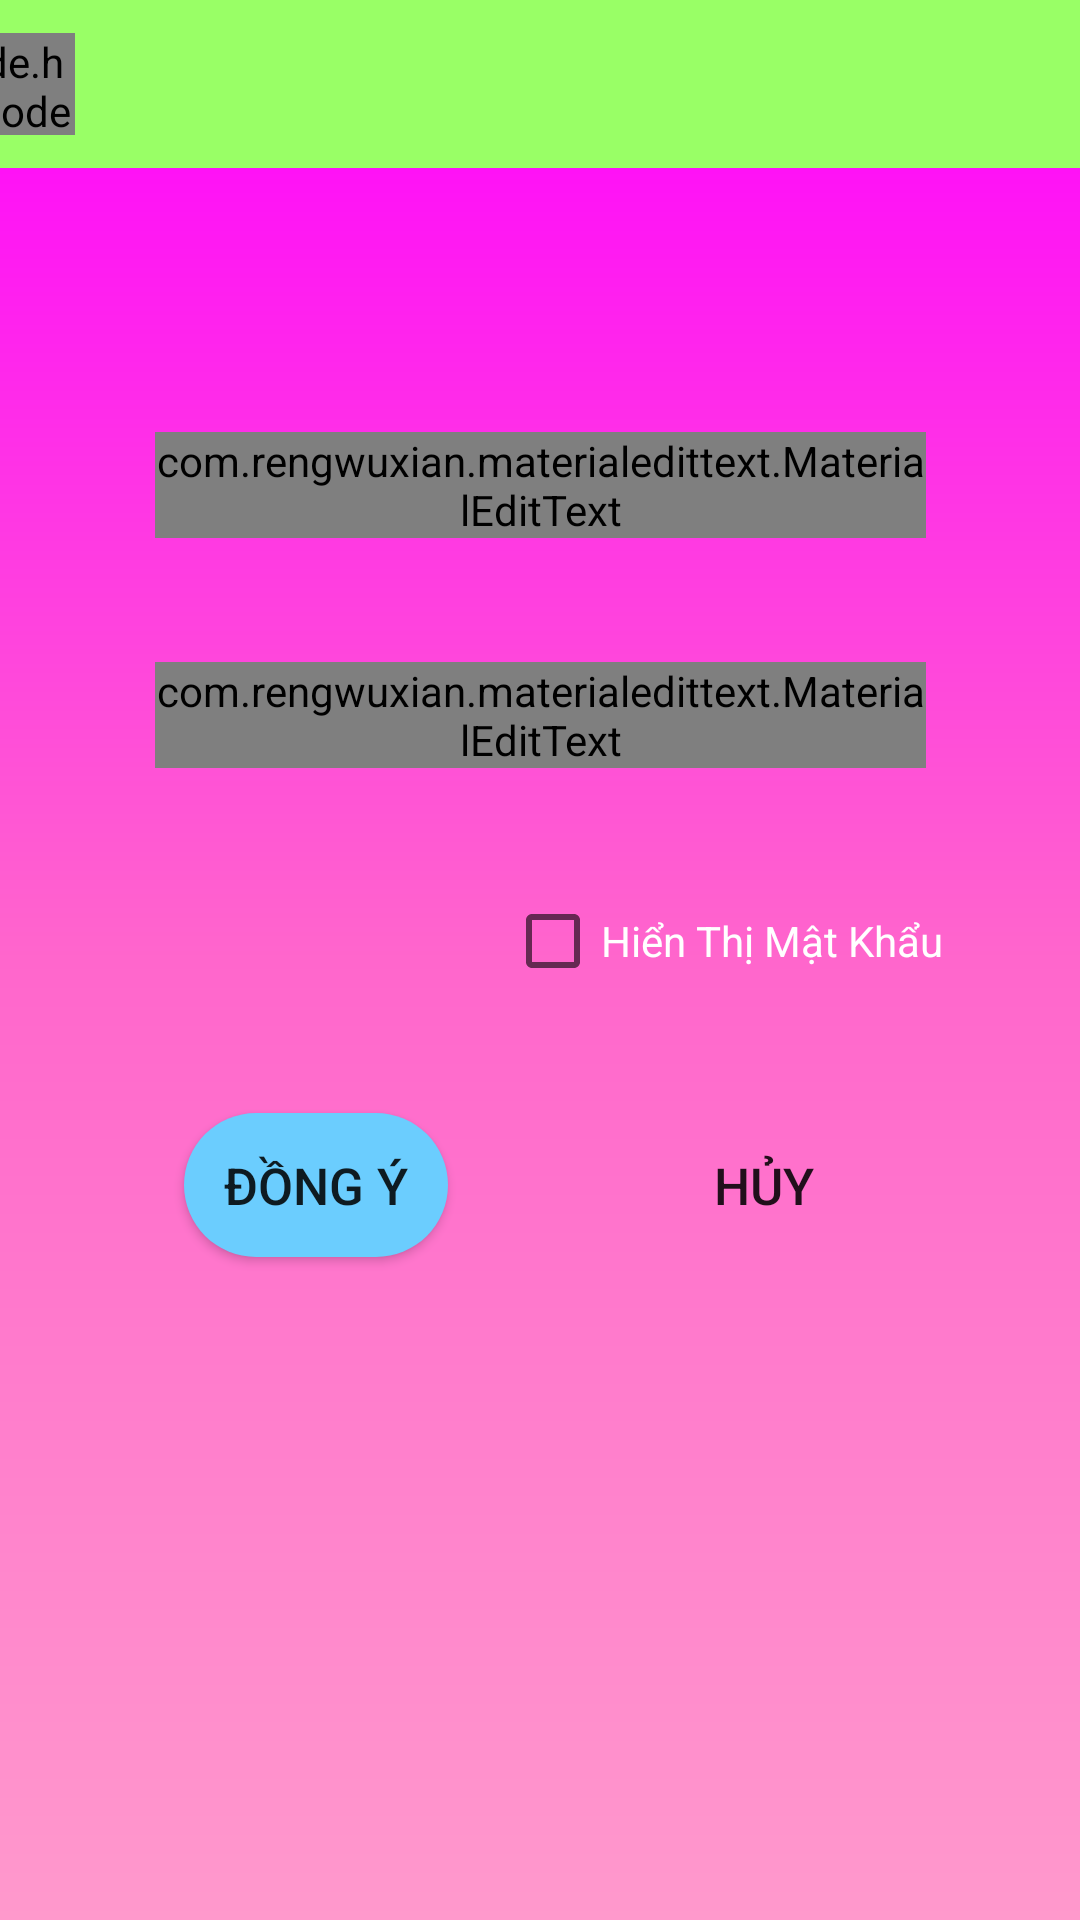

This screen was rendered from an Android layout file. Write that file and the resources it references.
<!-- AndroidManifest.xml: application theme AppTheme -->
<!-- res/layout/activity_reset_password.xml -->
<?xml version="1.0" encoding="utf-8"?>
<androidx.constraintlayout.widget.ConstraintLayout xmlns:android="http://schemas.android.com/apk/res/android"
    xmlns:app="http://schemas.android.com/apk/res-auto"
    xmlns:tools="http://schemas.android.com/tools"
    android:layout_width="match_parent"
    android:layout_height="match_parent"
    android:background="@drawable/bg_gradient"
    tools:context="com.example.View.Activity.ResetPasswordActivity">

    <com.google.android.material.appbar.AppBarLayout

        android:id="@+id/Appbar"
        android:layout_width="411dp"
        android:layout_height="wrap_content"
        app:layout_constraintEnd_toEndOf="parent"
        app:layout_constraintStart_toStartOf="parent"
        app:layout_constraintTop_toTopOf="parent">

        <androidx.appcompat.widget.Toolbar
            android:id="@+id/Toolbar"
            android:layout_width="match_parent"
            android:layout_height="wrap_content"
            android:background="#99FF66"
            android:theme="@style/Base.ThemeOverlay.AppCompat.Dark.ActionBar"
            app:popupTheme="@style/MenuStyle">

            <de.hdodenhof.circleimageview.CircleImageView
                android:id="@+id/icon"
                android:layout_width="@dimen/dp40"
                android:layout_height="@dimen/dp40"></de.hdodenhof.circleimageview.CircleImageView>

            <TextView
                android:id="@+id/texticon"
                android:layout_width="wrap_content"
                android:layout_height="wrap_content"
                android:layout_marginLeft="@dimen/dp25"
                android:textColor="#000000"
                android:textStyle="bold"></TextView>
        </androidx.appcompat.widget.Toolbar>

    </com.google.android.material.appbar.AppBarLayout>

    <com.rengwuxian.materialedittext.MaterialEditText
        android:id="@+id/editTextMatKhau"
        android:layout_width="@dimen/dp300"
        android:layout_height="wrap_content"
        app:met_floatingLabel="normal"
        android:hint="Nhập Mật Khẩu"
        android:inputType="textPassword"

        app:layout_constraintBottom_toTopOf="@+id/editTextMatKhauNhapLai"
        app:layout_constraintEnd_toEndOf="parent"
        app:layout_constraintHorizontal_bias="0.5"
        app:layout_constraintStart_toStartOf="parent"
        app:layout_constraintTop_toTopOf="@+id/guideline21" />

    <com.rengwuxian.materialedittext.MaterialEditText
        android:id="@+id/editTextMatKhauNhapLai"
        android:layout_width="@dimen/dp300"
        android:layout_height="wrap_content"
        app:met_floatingLabel="normal"
        android:hint="Nhập Lại Mật Khẩu"
        android:inputType="textPassword"

        app:layout_constraintBottom_toTopOf="@+id/checkbox"
        app:layout_constraintEnd_toEndOf="parent"
        app:layout_constraintHorizontal_bias="0.5"
        app:layout_constraintStart_toStartOf="parent"
        app:layout_constraintTop_toBottomOf="@+id/editTextMatKhau" />

    <Button
        android:id="@+id/buttonDongY"
        android:layout_width="wrap_content"
        android:layout_height="wrap_content"
        android:background="@drawable/button_border"
        android:padding="@dimen/dp15"
        android:text="Đồng Ý"
        android:textSize="@dimen/dp20"
        app:layout_constraintBottom_toTopOf="@+id/guideline20"
        app:layout_constraintEnd_toEndOf="parent"
        app:layout_constraintEnd_toStartOf="@+id/buttonHuy"
        app:layout_constraintHorizontal_bias="0.5"
        app:layout_constraintStart_toStartOf="parent"
        app:layout_constraintTop_toBottomOf="@+id/checkbox" />

    <Button
        android:id="@+id/buttonHuy"
        android:layout_width="wrap_content"
        android:layout_height="wrap_content"
        android:background="@drawable/button_border3"
        android:padding="@dimen/dp15"
        android:text="Hủy"
        android:textSize="@dimen/dp20"
        app:layout_constraintBottom_toBottomOf="@+id/buttonDongY"
        app:layout_constraintEnd_toEndOf="parent"
        app:layout_constraintHorizontal_bias="0.5"
        app:layout_constraintStart_toEndOf="@+id/buttonDongY"
        app:layout_constraintTop_toTopOf="@+id/buttonDongY"
        app:layout_constraintVertical_bias="0.0" />

    <androidx.constraintlayout.widget.Guideline
        android:id="@+id/guideline20"
        android:layout_width="wrap_content"
        android:layout_height="wrap_content"
        android:orientation="horizontal"
        app:layout_constraintGuide_percent="0.72" />

    <androidx.appcompat.widget.AppCompatCheckBox
        android:id="@+id/checkbox"
        android:layout_width="wrap_content"
        android:layout_height="wrap_content"
        android:text="Hiển Thị Mật Khẩu"
        android:textColor="#FFFF"
        app:layout_constraintBottom_toTopOf="@+id/buttonDongY"
        app:layout_constraintEnd_toEndOf="parent"
        app:layout_constraintHorizontal_bias="0.787"
        app:layout_constraintStart_toStartOf="parent"
        app:layout_constraintTop_toBottomOf="@+id/editTextMatKhauNhapLai"></androidx.appcompat.widget.AppCompatCheckBox>

    <androidx.constraintlayout.widget.Guideline
        android:id="@+id/guideline21"
        android:layout_width="wrap_content"
        android:layout_height="wrap_content"
        android:orientation="horizontal"
        app:layout_constraintGuide_percent="0.16" />

</androidx.constraintlayout.widget.ConstraintLayout>
<!-- resources referenced by this layout -->
<resources>
  <dimen name="dp15">15dp</dimen>
  <dimen name="dp20">20dp</dimen>
  <dimen name="dp25">25dp</dimen>
  <dimen name="dp300">300dp</dimen>
  <dimen name="dp40">40dp</dimen>
  <!-- drawable bg_gradient (drawable) -->
  <?xml version="1.0" encoding="utf-8"?>
  <shape xmlns:android="http://schemas.android.com/apk/res/android">
      <gradient
          android:startColor="#ff99cc"
          android:centerColor="#ff66cc"
          android:endColor="#ff00ff"
          android:angle="90"/>
  </shape>
  <!-- drawable button_border (drawable) -->
  <?xml version="1.0" encoding="utf-8"?>
  <selector xmlns:android="http://schemas.android.com/apk/res/android">
      <item>
          <shape android:shape="rectangle">
              <solid android:color="#6BCDFE"/>
              <corners android:radius="25dp" />
              <stroke
                  android:width="0dp"
                  android:color="#3bbdfa"
                  />
          </shape>
      </item>
  </selector>
  <style name="MenuStyle" parent="Theme.AppCompat.Light">
          <item name="background">@android:color/background_light</item>
      </style>
  <style name="AppTheme" parent="Platform.MaterialComponents.Light">
          
          <item name="colorPrimary">@color/colorPrimary</item>
          <item name="colorPrimaryDark">@color/colorPrimaryDark</item>
          <item name="colorAccent">@color/colorAccent</item>
          <item name="windowNoTitle">true</item>
          <item name="windowActionBar">false</item>
      </style>
  <!-- not gathered from this repository: default colours our renderer supplied (Android Studio template values) -->
  <color name="colorPrimary">#FF6200EE</color>
  <color name="colorPrimaryDark">#FF3700B3</color>
  <color name="colorAccent">#FF03DAC5</color>
</resources>
